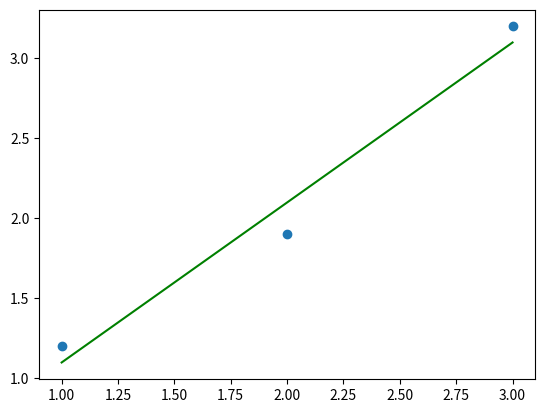

The script that saved this image:
#!/usr/bin/env python
# coding: utf-8

# In[1]:


import numpy as np
import matplotlib.pyplot as plt

x = [1,2,3]
t = [1.2,1.9,3.2]


# In[3]:


def parameters(x,y):
 A = np.sum(x)
 B = np.sum(y)
 C = np.dot(x,x)
 D = np.dot(x,y)
 N = len(x)
 
 w1 = (B*A-D*N)/(A**2 - C*N)
 w0 = (D - w1*C)/A
 return (w1,w0)


# In[5]:


slope,intercept = parameters(x,t)
y_eqt = []
for i in range(len(x)):
    y_eqt.append(slope*x[i] + intercept)
plt.scatter(x,t,)
plt.plot(x,y_eqt,"g-")


# In[ ]:




